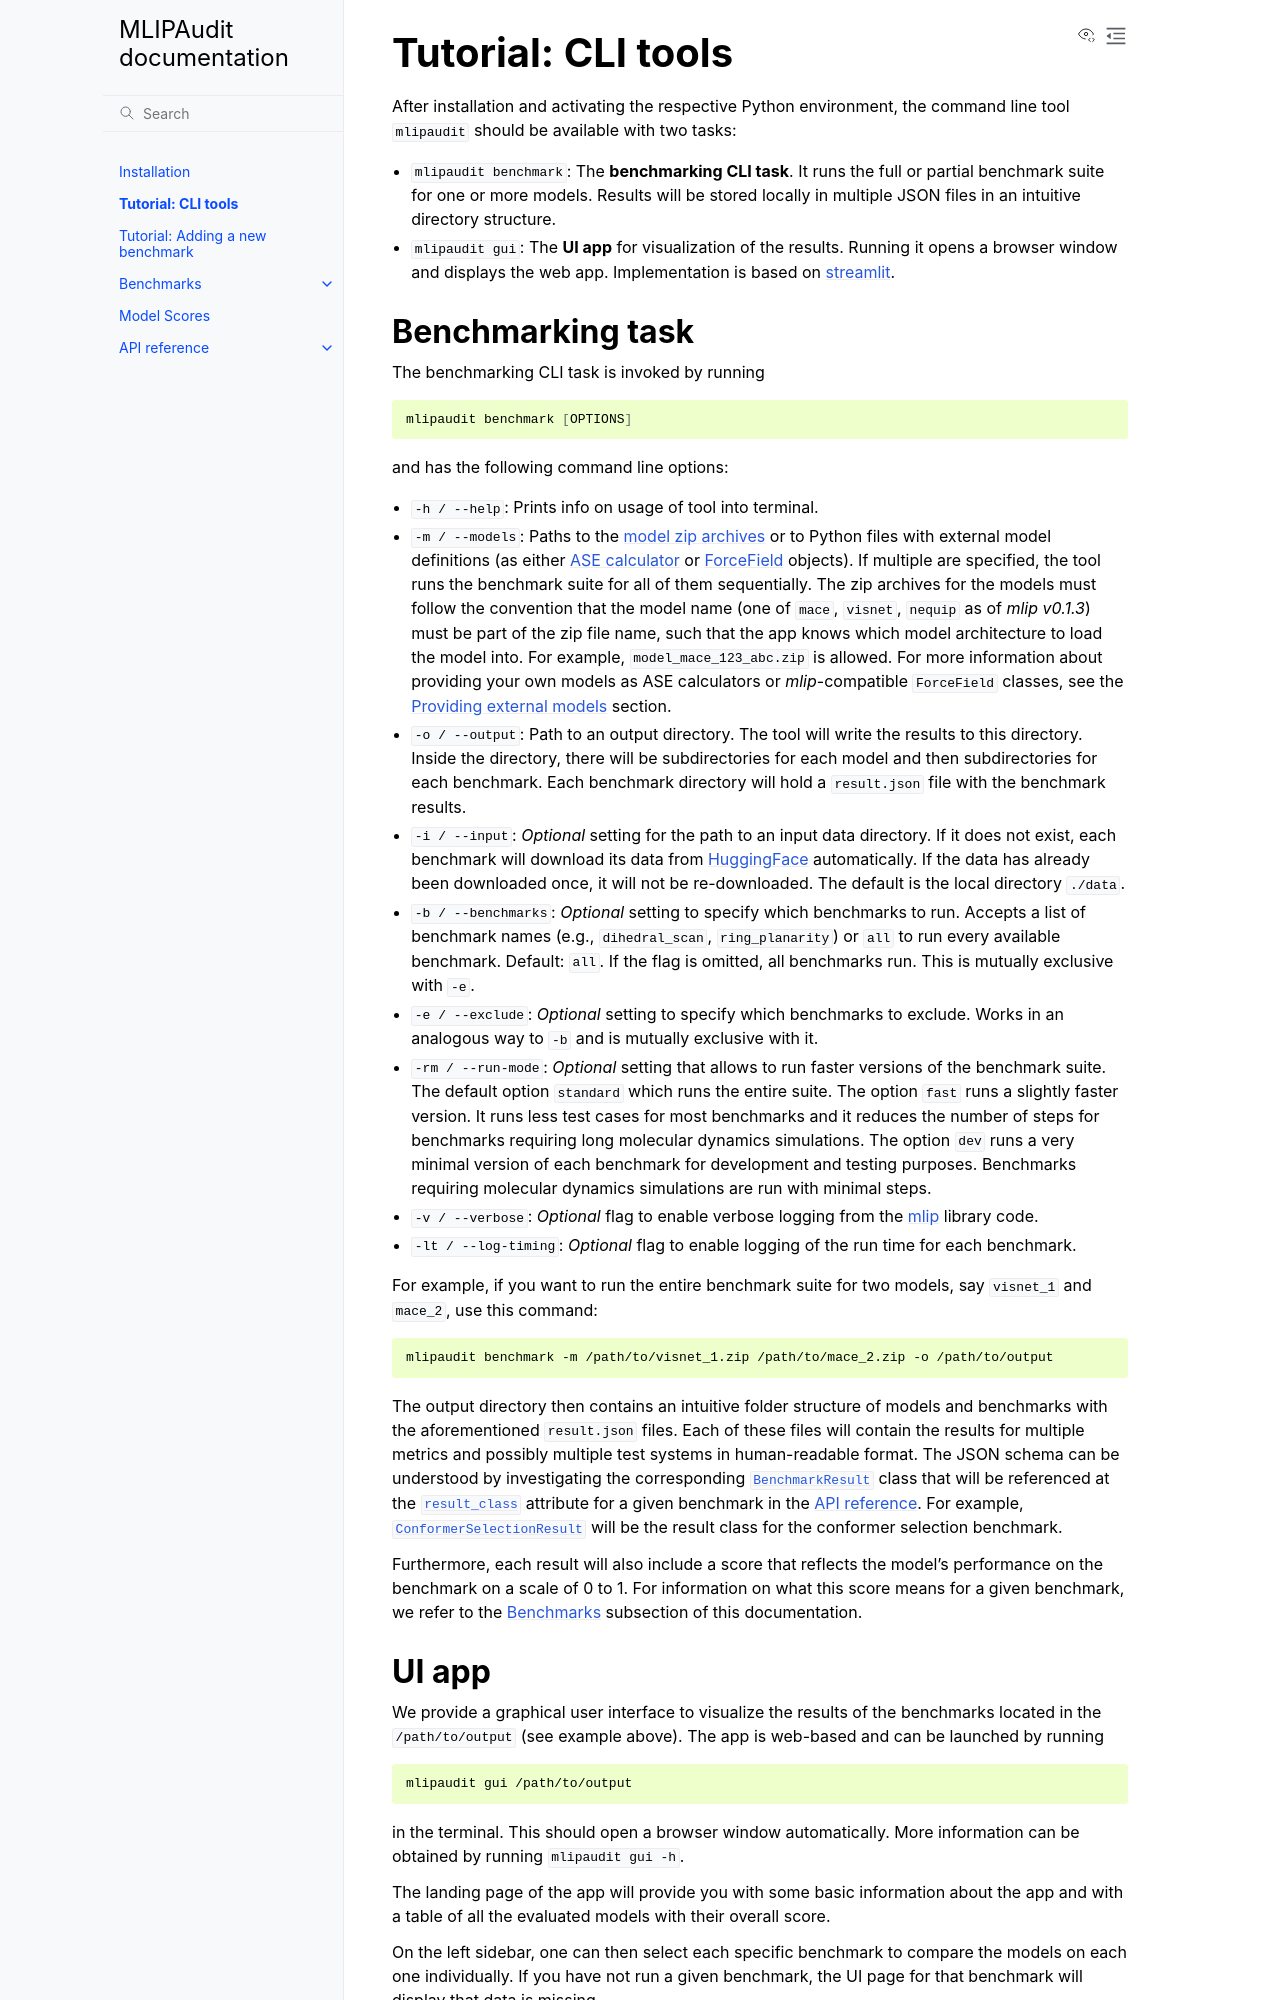

repository: instadeepai/mlipaudit · page: tutorials/cli/index.html · generator: sphinx

.. _tutorial_cli:

Tutorial: CLI tools
===================

After installation and activating the respective Python environment, the command line
tool `mlipaudit` should be available with two tasks:

* `mlipaudit benchmark`: The **benchmarking CLI task**. It runs the full or partial
  benchmark suite for one or more models. Results will be stored locally in multiple
  JSON files in an intuitive directory structure.
* `mlipaudit gui`: The **UI app** for visualization of the results. Running it opens a
  browser window and displays the web app. Implementation is based
  on `streamlit <https://streamlit.io/>`_.

Benchmarking task
-----------------

The benchmarking CLI task is invoked by running

.. code-block:: bash

    mlipaudit benchmark [OPTIONS]

and has the following command line options:

* `-h / --help`: Prints info on usage of tool into terminal.
* `-m / --models`: Paths to the
  `model zip archives <https://instadeepai.github.io/mlip/user_guide/models.html#load-a-model-from-a-zip-archive>`_
  or to Python files with external model definitions (as either
  `ASE calculator <https://ase-lib.org/ase/calculators/calculators.html>`_ or
  `ForceField <https://instadeepai.github.io/mlip/api_reference/models/force_field.html>`_
  objects). If multiple are specified, the tool runs the benchmark suite for all of them
  sequentially. The zip archives for the models must follow the convention that
  the model name (one of `mace`, `visnet`, `nequip` as of *mlip v0.1.3*) must be
  part of the zip file name, such that the app knows which model architecture to load
  the model into. For example, `model_mace_123_abc.zip` is allowed. For more information
  about providing your own models as ASE calculators or *mlip*-compatible `ForceField`
  classes, see the :ref:`ext_model_tutorial` section.
* `-o / --output`: Path to an output directory. The tool will write
  the results to this directory. Inside the directory, there will be subdirectories for each model and
  then subdirectories for each benchmark. Each benchmark directory will hold a
  `result.json` file with the benchmark results.
* `-i / --input`: *Optional* setting for the path to an input data directory.
  If it does not exist, each benchmark will download its data
  from `HuggingFace <https://huggingface.co/datasets/InstaDeepAI/MLIPAudit-data>`_
  automatically. If the data has already been downloaded once, it will not be
  re-downloaded. The default is the local directory `./data`.
* `-b / --benchmarks`: *Optional* setting to specify which benchmarks to run. Accepts a
  list of benchmark names (e.g., `dihedral_scan`, `ring_planarity`) or `all` to
  run every available benchmark. Default: `all`.  If the flag is omitted, all benchmarks
  run. This is mutually exclusive with `-e`.
* `-e / --exclude`: *Optional* setting to specify which benchmarks to exclude. Works
  in an analogous way to `-b` and is mutually exclusive with it.
* `-rm / --run-mode`: *Optional* setting that allows to run faster versions of the
  benchmark suite. The default option `standard` which runs the entire suite.
  The option `fast` runs a slightly faster version. It runs less test cases for most
  benchmarks and it reduces the number of steps for benchmarks requiring long molecular
  dynamics simulations. The option `dev` runs a very minimal version of each benchmark
  for development and testing purposes. Benchmarks requiring molecular dynamics
  simulations are run with minimal steps.
* `-v / --verbose`: *Optional* flag to enable verbose logging
  from the `mlip <https://github.com/instadeepai/mlip>`_ library code.
* `-lt / --log-timing`: *Optional* flag to enable logging of the run time for each
  benchmark.

For example, if you want to run the entire benchmark suite for two models, say
`visnet_1` and `mace_2`, use this command:

.. code-block:: bash

    mlipaudit benchmark -m /path/to/visnet_1.zip /path/to/mace_2.zip -o /path/to/output

The output directory then contains an intuitive folder structure of models and
benchmarks with the aforementioned `result.json` files. Each of these files will
contain the results for multiple metrics and possibly multiple test systems in
human-readable format. The JSON schema can be understood by investigating the
corresponding :py:class:`BenchmarkResult <mlipaudit.benchmark.BenchmarkResult>` class
that will be referenced at
the :py:meth:`result_class <mlipaudit.benchmark.Benchmark.result_class>` attribute
for a given benchmark in the :ref:`api_reference`. For example,
:py:class:`ConformerSelectionResult <mlipaudit.benchmarks.conformer_selection.conformer_selection.ConformerSelectionResult>`
will be the result class for the conformer selection benchmark.

Furthermore, each result will also include a score that reflects the
model's performance on the benchmark on a scale of 0 to 1. For information on what
this score means for a given benchmark, we refer to the :ref:`benchmarks` subsection
of this documentation.
